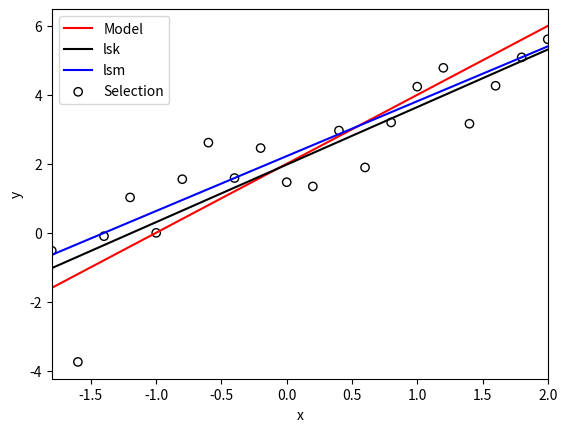
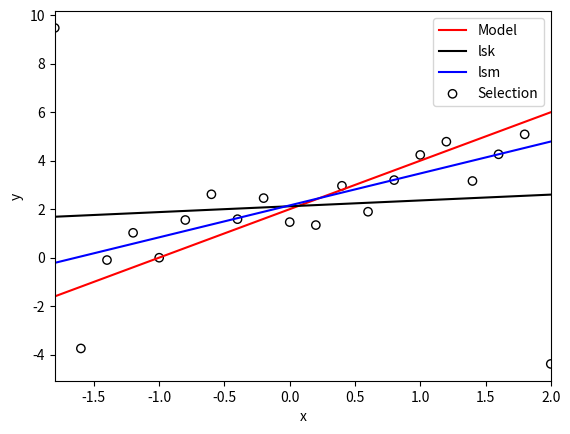

These charts were generated, in order, by the following Python code:
import matplotlib.pyplot as plt
import scipy.stats as stats
import scipy.optimize as opt
import numpy as np


def least_squares_method1(x, y):
    beta_1 = (np.mean(x * y) - np.mean(x) * np.mean(y)) / (np.mean(x * x) - np.mean(x) ** 2)
    beta_0 = np.mean(y) - beta_1 * np.mean(x)

    return beta_0, beta_1


def least_squares_method2(x, y, initial_guess):
    ftm = lambda beta: np.sum(np.abs(y - beta[0] - beta[1] * x))
    result = opt.minimize(ftm, initial_guess)
    beta_0R = result['x'][0]
    beta_1R = result['x'][1]

    return beta_0R, beta_1R


def coefficient_estimates(x, y):
    beta_0, beta_1 = least_squares_method1(x, y)
    beta_0R, beta_1R = least_squares_method2(x, y, np.array([beta_0, beta_1]))

    return beta_0, beta_1, beta_0R, beta_1R


def graph_regression(x, y, type, estimates):
    alpha_ls, beta_ls, alpha_lm, beta_lm = estimates
    plt.plot(x, x * (2 * np.ones(len(x))) + 2 * np.ones(len(x)), label='Model', color='red')
    plt.plot(x, x * (beta_ls * np.ones(len(x))) + alpha_ls * np.ones(len(x)), label='lsk', color='black')
    plt.plot(x, x * (beta_lm * np.ones(len(x))) + alpha_lm * np.ones(len(x)), label='lsm', color='blue')
    plt.scatter(x, y, label="Selection", facecolors='none', edgecolors='black')
    plt.xlabel("x")
    plt.ylabel("y")
    plt.xlim([-1.8, 2])
    plt.legend()
    plt.savefig(type + '.png', format='png')
    plt.close()


def criteria_comparison(x, estimates):
    alpha_ls, beta_ls, alpha_lm, beta_lm = estimates
    model = lambda x: 2 + 2 * x
    lsc = lambda x: alpha_ls + beta_ls * x
    lmc = lambda x: alpha_lm + beta_lm * x
    sum_ls, sum_lm = 0, 0
    for point in x:
        y_ls = lsc(point)
        y_lm = lmc(point)
        y_model = model(point)
        sum_ls += pow(y_model - y_ls, 2)
        sum_lm += pow(y_model - y_lm, 2)
    print('sum_ls =', sum_ls, " < ", 'sum_lm =', sum_lm) if sum_ls < sum_lm \
        else print('sum_lm =', sum_lm, " < ", 'sum_ls =', sum_ls)


def main():
    x = np.linspace(-1.8, 2, 20)
    y = 2 + 2 * x + stats.norm(0, 1).rvs(20)
    for type in ['Without perturbations', 'With perturbations']:
        estimates = coefficient_estimates(x, y)
        alpha_ls, beta_ls, alpha_lm, beta_lm = estimates
        print(type)
        print("lsk:")
        print('alpha_ls = ' + str(np.around(alpha_ls, decimals=2)))
        print('beta_ls = ' + str(np.around(beta_ls, decimals=2)))
        print("lsm:")
        print('alpha_lm = ' + str(np.around(alpha_lm, decimals=2)))
        print('beta_lm = ' + str(np.around(beta_lm, decimals=2)))
        graph_regression(x, y, type, estimates)
        criteria_comparison(x, estimates)
        y[0] += 10
        y[-1] -= 10


if __name__ == "__main__":
    main()
